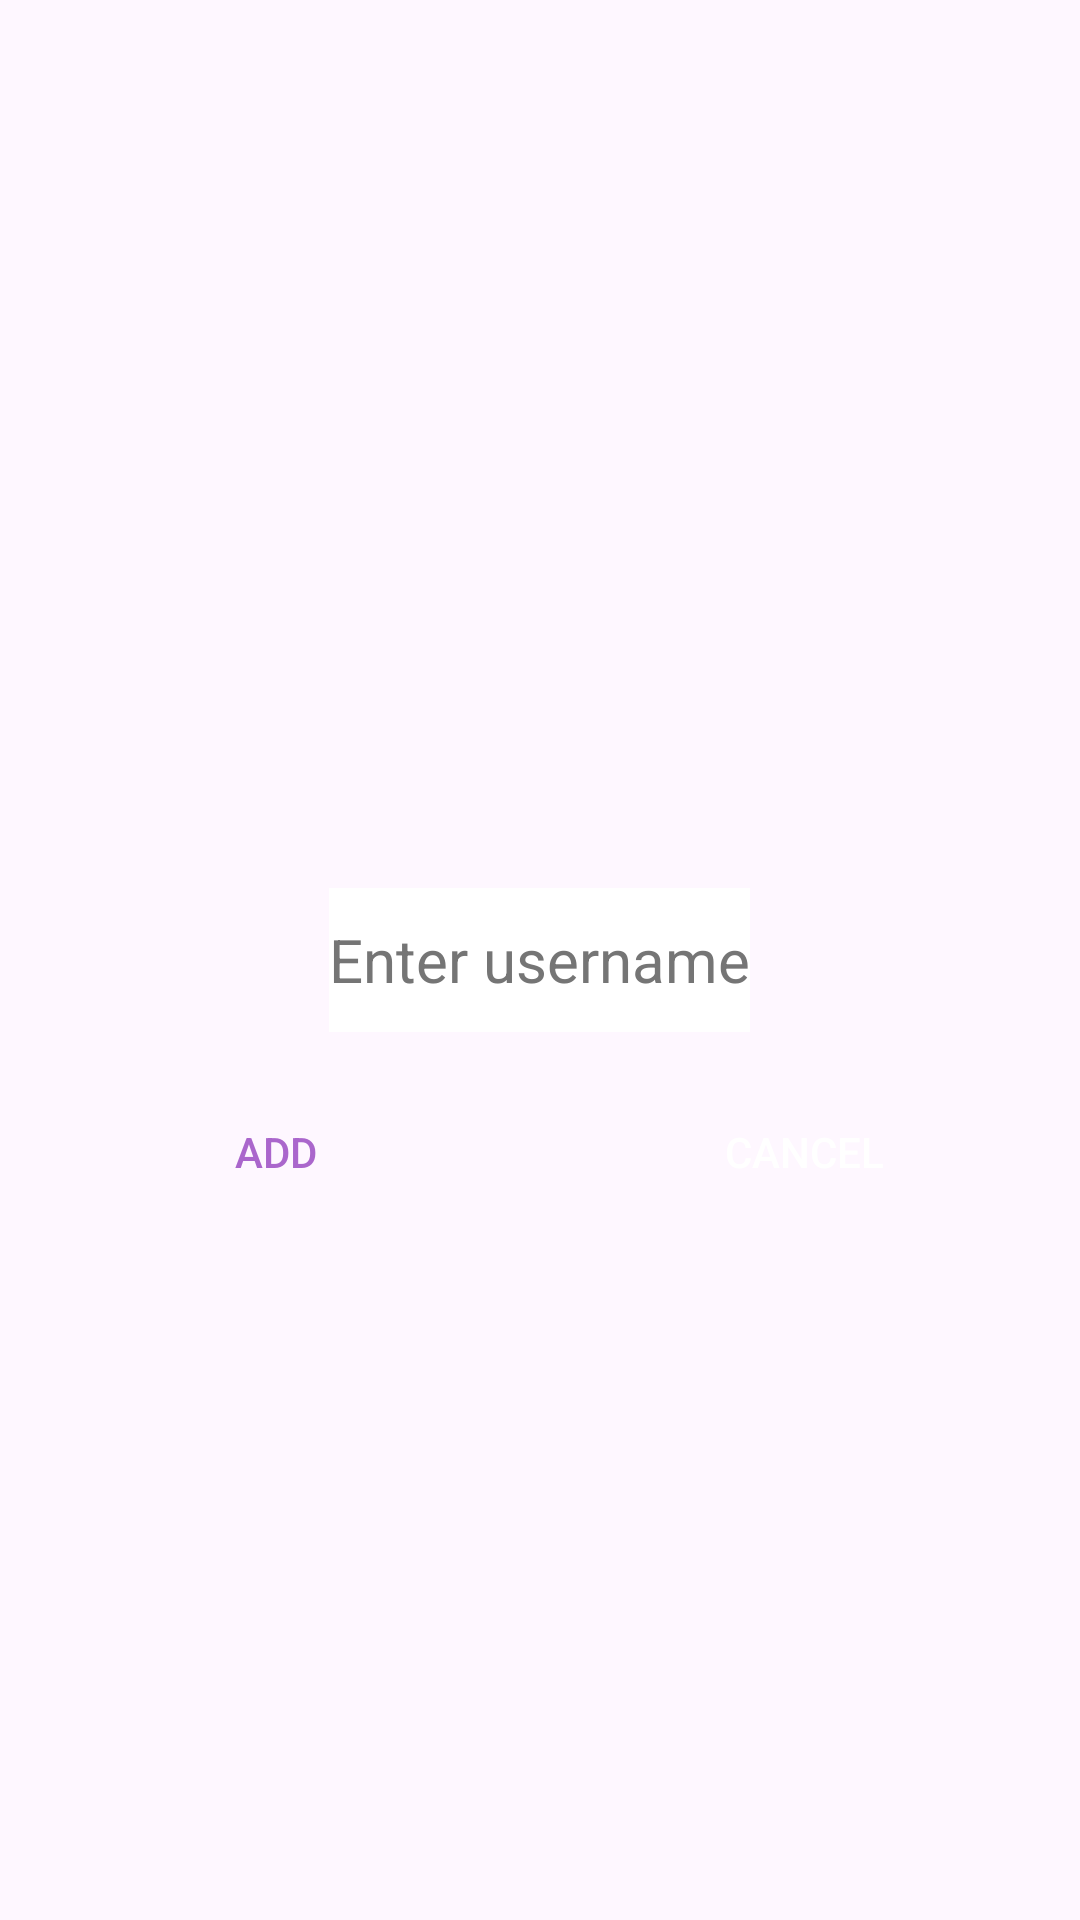

Write the Android layout XML for this screen, with the resource values it uses.
<!-- AndroidManifest.xml: application theme Theme.Whatsapp_Application -->
<!-- res/layout/addcontact.xml -->
<RelativeLayout xmlns:android="http://schemas.android.com/apk/res/android"
    xmlns:tools="http://schemas.android.com/tools"
    android:layout_width="match_parent"
    android:layout_height="match_parent"
    android:background="@drawable/background"
    tools:ignore="ExtraText">

    <EditText
        android:id="@+id/usernameAdd"
        android:layout_width="wrap_content"
        android:layout_height="wrap_content"
        android:layout_centerInParent="true"
        android:background="@android:color/white"
        android:hint="Enter username"
        android:minHeight="48dp"
        android:textColorHint="#757575"
        android:textSize="20sp" />

    <Button
        android:id="@+id/add_button"
        android:layout_width="120dp"
        android:layout_height="wrap_content"
        android:text="Add"
        android:textColor="@android:color/holo_purple"
        android:background="@android:color/transparent"
        android:layout_below="@id/usernameAdd"
        android:layout_alignParentStart="true"
        android:layout_marginTop="16dp"
        android:layout_marginStart="32dp" />

    <Button
        android:id="@+id/cancel_button"
        android:layout_width="120dp"
        android:layout_height="wrap_content"
        android:text="Cancel"
        android:textColor="@android:color/white"
        android:background="@android:color/transparent"
        android:layout_below="@id/usernameAdd"
        android:layout_alignParentEnd="true"
        android:layout_marginTop="16dp"
        android:layout_marginEnd="32dp" />

</RelativeLayout>
<!-- resources referenced by this layout -->
<resources>
  <style name="Theme.Whatsapp_Application" parent="Base.Theme.Whatsapp_Application" />
  <style name="Base.Theme.Whatsapp_Application" parent="Theme.Material3.DayNight.NoActionBar">
          
          
      </style>
</resources>
